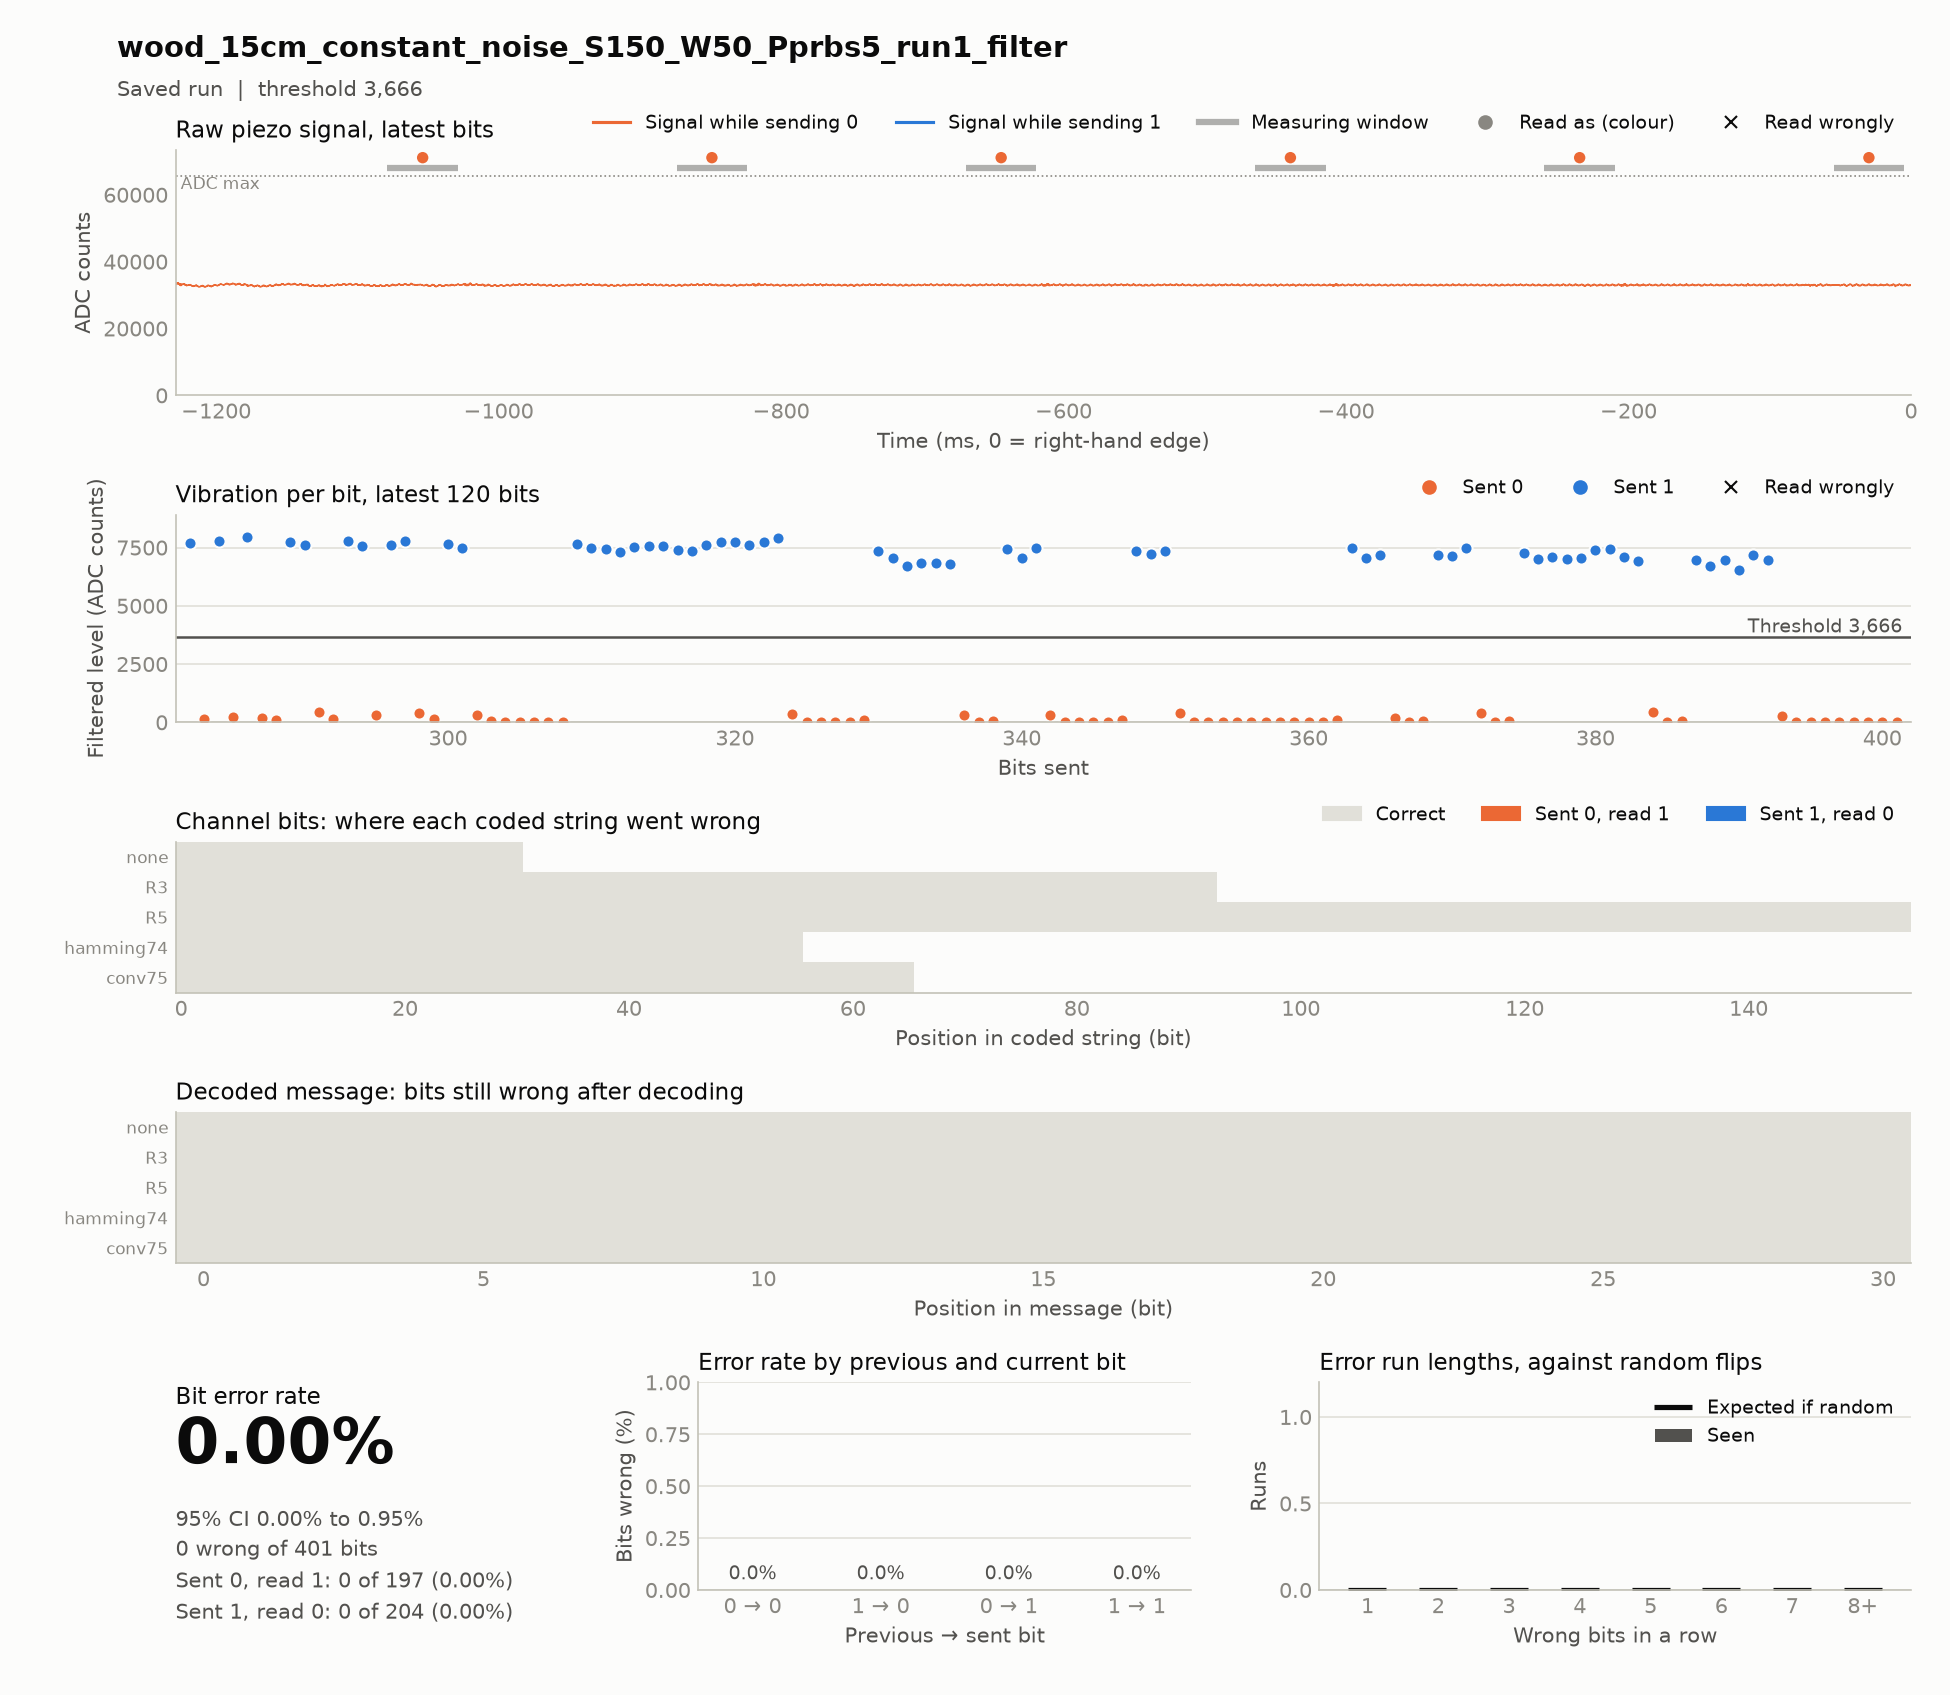

The data file committed next to this chart (first rows):
timestamp, case, source, material, distance_cm, noise, run, notes, settle_ms, window_ms, threshold, git, block, index, code, seed, sent, received, vibration, decoded, message, channel_bits, channel_errors, zero_to_one
2026-11-18T15:46:39, wood_15cm_constant_noise_S150_W50_Pprbs5…, hardware, wood, 15, constant_noise, 1, test; filter: band 103.4-133.4 Hz for wo…, 150, 50, 4154, 2ac4f52, codes, 0, R5, prbs5, 1111111111111111111111111000000000011111…, 1111111111111111111111111000000000011111…, 10254 6231 7423 7718 7864 7951 7954 7969…, 1111100110100100001010111011000, 1111100110100100001010111011000, 155, 0, 0
2026-11-18T15:46:52, wood_15cm_constant_noise_S150_W50_Pprbs5…, hardware, wood, 15, constant_noise, 1, test; filter: band 103.4-133.4 Hz for wo…, 150, 50, 4149, 2ac4f52, codes, 0, conv75, prbs5, 1101101010011111010100101111101100001110…, 1101101010011111010100101111101100001110…, 8448 8297 395 8334 8248 245 8393 440 847…, 1111100110100100001010111011000, 1111100110100100001010111011000, 66, 0, 0
2026-11-18T15:46:59, wood_15cm_constant_noise_S150_W50_Pprbs5…, hardware, wood, 15, constant_noise, 1, test; filter: band 103.4-133.4 Hz for wo…, 150, 50, 4121, 2ac4f52, codes, 0, none, prbs5, 1111100110100100001010111011000, 1111100110100100001010111011000, 8061 8069 8011 7995 8002 232 80 8077 785…, 1111100110100100001010111011000, 1111100110100100001010111011000, 31, 0, 0
2026-11-18T15:47:10, wood_15cm_constant_noise_S150_W50_Pprbs5…, hardware, wood, 15, constant_noise, 1, test; filter: band 103.4-133.4 Hz for wo…, 150, 50, 3951, 2ac4f52, codes, 0, hamming74, prbs5, 1111111001100110110101001100010101001100…, 1111111001100110110101001100010101001100…, 7906 8025 7737 7778 7650 7831 7974 231 5…, 1111100110100100001010111011000, 1111100110100100001010111011000, 56, 0, 0
2026-11-18T15:47:29, wood_15cm_constant_noise_S150_W50_Pprbs5…, hardware, wood, 15, constant_noise, 1, test; filter: band 103.4-133.4 Hz for wo…, 150, 50, 3666, 2ac4f52, codes, 0, R3, prbs5, 1111111111111110000001111110001110000001…, 1111111111111110000001111110001110000001…, 7637 7472 7458 7301 7537 7553 7579 7407 …, 1111100110100100001010111011000, 1111100110100100001010111011000, 93, 0, 0
